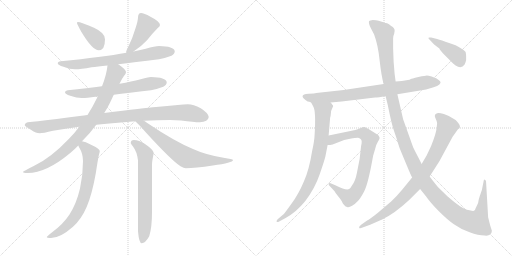
t = 0.00 s
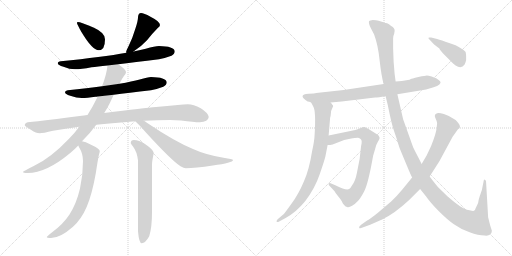
t = 2.56 s
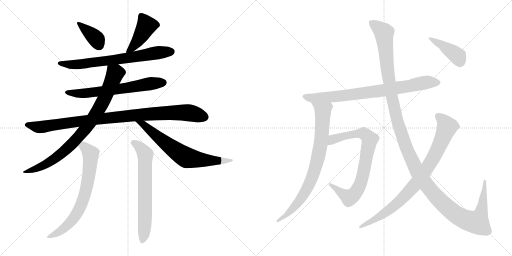
t = 5.11 s
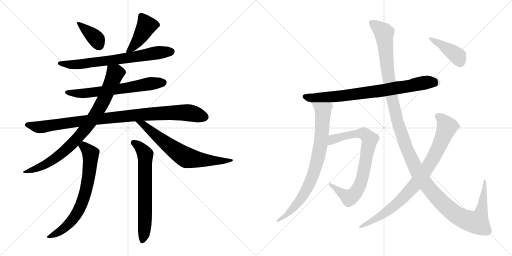
t = 7.67 s
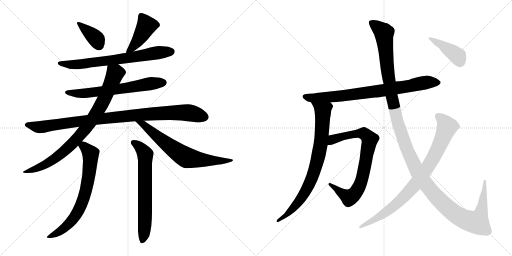
t = 10.22 s
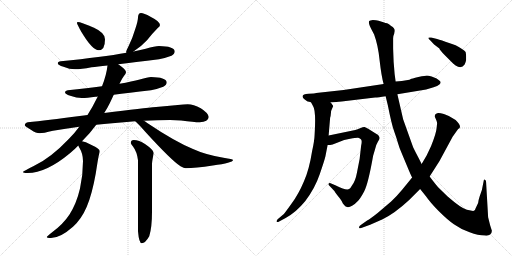
t = 12.78 s

The animated SVG that drew these frames (rendered in a browser with its animation timeline set to each time). Animation: 15 CSS @keyframes rules; one cycle of 12.78 s.

<svg version="1.1" viewBox="0 0 2048 1024" xmlns="http://www.w3.org/2000/svg">
  <g stroke="lightgray" stroke-dasharray="1,1" stroke-width="1" transform="scale(4, 4)">
    <line x1="0" y1="0" x2="256" y2="256"></line>
    <line x1="256" y1="0" x2="0" y2="256"></line>
    <line x1="128" y1="0" x2="128" y2="256"></line>
    <line x1="0" y1="128" x2="256" y2="128"></line>
    <line x1="256" y1="0" x2="512" y2="256"></line>
    <line x1="512" y1="0" x2="256" y2="256"></line>
    <line x1="384" y1="0" x2="384" y2="256"></line>
    <line x1="256" y1="128" x2="512" y2="128"></line>
  </g>
<g transform="scale(1, -1) translate(0, -850)">
   <style type="text/css">
    @keyframes keyframes0 {
      from {
       stroke: black;
       stroke-dashoffset: 378;
       stroke-width: 128;
       }
       55% {
       animation-timing-function: step-end;
       stroke: black;
       stroke-dashoffset: 0;
       stroke-width: 128;
       }
       to {
       stroke: black;
       stroke-width: 1024;
       }
       }
       #make-me-a-hanzi-animation-0 {
         animation: keyframes0 0.557617s both;
         animation-delay: 0.000000s;
         animation-timing-function: linear;
       }
    @keyframes keyframes1 {
      from {
       stroke: black;
       stroke-dashoffset: 427;
       stroke-width: 128;
       }
       58% {
       animation-timing-function: step-end;
       stroke: black;
       stroke-dashoffset: 0;
       stroke-width: 128;
       }
       to {
       stroke: black;
       stroke-width: 1024;
       }
       }
       #make-me-a-hanzi-animation-1 {
         animation: keyframes1 0.597493s both;
         animation-delay: 0.557617s;
         animation-timing-function: linear;
       }
    @keyframes keyframes2 {
      from {
       stroke: black;
       stroke-dashoffset: 708;
       stroke-width: 128;
       }
       70% {
       animation-timing-function: step-end;
       stroke: black;
       stroke-dashoffset: 0;
       stroke-width: 128;
       }
       to {
       stroke: black;
       stroke-width: 1024;
       }
       }
       #make-me-a-hanzi-animation-2 {
         animation: keyframes2 0.826172s both;
         animation-delay: 1.155110s;
         animation-timing-function: linear;
       }
    @keyframes keyframes3 {
      from {
       stroke: black;
       stroke-dashoffset: 647;
       stroke-width: 128;
       }
       68% {
       animation-timing-function: step-end;
       stroke: black;
       stroke-dashoffset: 0;
       stroke-width: 128;
       }
       to {
       stroke: black;
       stroke-width: 1024;
       }
       }
       #make-me-a-hanzi-animation-3 {
         animation: keyframes3 0.776530s both;
         animation-delay: 1.981282s;
         animation-timing-function: linear;
       }
    @keyframes keyframes4 {
      from {
       stroke: black;
       stroke-dashoffset: 978;
       stroke-width: 128;
       }
       76% {
       animation-timing-function: step-end;
       stroke: black;
       stroke-dashoffset: 0;
       stroke-width: 128;
       }
       to {
       stroke: black;
       stroke-width: 1024;
       }
       }
       #make-me-a-hanzi-animation-4 {
         animation: keyframes4 1.045898s both;
         animation-delay: 2.757812s;
         animation-timing-function: linear;
       }
    @keyframes keyframes5 {
      from {
       stroke: black;
       stroke-dashoffset: 849;
       stroke-width: 128;
       }
       73% {
       animation-timing-function: step-end;
       stroke: black;
       stroke-dashoffset: 0;
       stroke-width: 128;
       }
       to {
       stroke: black;
       stroke-width: 1024;
       }
       }
       #make-me-a-hanzi-animation-5 {
         animation: keyframes5 0.940918s both;
         animation-delay: 3.803710s;
         animation-timing-function: linear;
       }
    @keyframes keyframes6 {
      from {
       stroke: black;
       stroke-dashoffset: 687;
       stroke-width: 128;
       }
       69% {
       animation-timing-function: step-end;
       stroke: black;
       stroke-dashoffset: 0;
       stroke-width: 128;
       }
       to {
       stroke: black;
       stroke-width: 1024;
       }
       }
       #make-me-a-hanzi-animation-6 {
         animation: keyframes6 0.809082s both;
         animation-delay: 4.744628s;
         animation-timing-function: linear;
       }
    @keyframes keyframes7 {
      from {
       stroke: black;
       stroke-dashoffset: 707;
       stroke-width: 128;
       }
       70% {
       animation-timing-function: step-end;
       stroke: black;
       stroke-dashoffset: 0;
       stroke-width: 128;
       }
       to {
       stroke: black;
       stroke-width: 1024;
       }
       }
       #make-me-a-hanzi-animation-7 {
         animation: keyframes7 0.825358s both;
         animation-delay: 5.553710s;
         animation-timing-function: linear;
       }
    @keyframes keyframes8 {
      from {
       stroke: black;
       stroke-dashoffset: 673;
       stroke-width: 128;
       }
       69% {
       animation-timing-function: step-end;
       stroke: black;
       stroke-dashoffset: 0;
       stroke-width: 128;
       }
       to {
       stroke: black;
       stroke-width: 1024;
       }
       }
       #make-me-a-hanzi-animation-8 {
         animation: keyframes8 0.797689s both;
         animation-delay: 6.379068s;
         animation-timing-function: linear;
       }
    @keyframes keyframes9 {
      from {
       stroke: black;
       stroke-dashoffset: 795;
       stroke-width: 128;
       }
       72% {
       animation-timing-function: step-end;
       stroke: black;
       stroke-dashoffset: 0;
       stroke-width: 128;
       }
       to {
       stroke: black;
       stroke-width: 1024;
       }
       }
       #make-me-a-hanzi-animation-9 {
         animation: keyframes9 0.896973s both;
         animation-delay: 7.176757s;
         animation-timing-function: linear;
       }
    @keyframes keyframes10 {
      from {
       stroke: black;
       stroke-dashoffset: 803;
       stroke-width: 128;
       }
       72% {
       animation-timing-function: step-end;
       stroke: black;
       stroke-dashoffset: 0;
       stroke-width: 128;
       }
       to {
       stroke: black;
       stroke-width: 1024;
       }
       }
       #make-me-a-hanzi-animation-10 {
         animation: keyframes10 0.903483s both;
         animation-delay: 8.073730s;
         animation-timing-function: linear;
       }
    @keyframes keyframes11 {
      from {
       stroke: black;
       stroke-dashoffset: 784;
       stroke-width: 128;
       }
       72% {
       animation-timing-function: step-end;
       stroke: black;
       stroke-dashoffset: 0;
       stroke-width: 128;
       }
       to {
       stroke: black;
       stroke-width: 1024;
       }
       }
       #make-me-a-hanzi-animation-11 {
         animation: keyframes11 0.888021s both;
         animation-delay: 8.977213s;
         animation-timing-function: linear;
       }
    @keyframes keyframes12 {
      from {
       stroke: black;
       stroke-dashoffset: 1387;
       stroke-width: 128;
       }
       82% {
       animation-timing-function: step-end;
       stroke: black;
       stroke-dashoffset: 0;
       stroke-width: 128;
       }
       to {
       stroke: black;
       stroke-width: 1024;
       }
       }
       #make-me-a-hanzi-animation-12 {
         animation: keyframes12 1.378743s both;
         animation-delay: 9.865234s;
         animation-timing-function: linear;
       }
    @keyframes keyframes13 {
      from {
       stroke: black;
       stroke-dashoffset: 856;
       stroke-width: 128;
       }
       74% {
       animation-timing-function: step-end;
       stroke: black;
       stroke-dashoffset: 0;
       stroke-width: 128;
       }
       to {
       stroke: black;
       stroke-width: 1024;
       }
       }
       #make-me-a-hanzi-animation-13 {
         animation: keyframes13 0.946615s both;
         animation-delay: 11.243977s;
         animation-timing-function: linear;
       }
    @keyframes keyframes14 {
      from {
       stroke: black;
       stroke-dashoffset: 413;
       stroke-width: 128;
       }
       57% {
       animation-timing-function: step-end;
       stroke: black;
       stroke-dashoffset: 0;
       stroke-width: 128;
       }
       to {
       stroke: black;
       stroke-width: 1024;
       }
       }
       #make-me-a-hanzi-animation-14 {
         animation: keyframes14 0.586100s both;
         animation-delay: 12.190592s;
         animation-timing-function: linear;
       }
</style>
<path d="M 311.0 762.5 Q 308.0 762.5 308.0 758.5 Q 308.0 754.5 324.0 725.5 Q 369.0 649.5 395.0 649.5 Q 420.0 649.5 420.0 693.5 Q 420.0 719.5 376.0 739.5 Q 323.0 762.5 311.0 762.5 Z" fill="lightgray"></path> 
<path d="M 564.0 798.5 Q 558.0 798.5 555.0 793.5 Q 552.0 787.5 552.0 781.5 Q 552.0 767.5 542.0 737.5 Q 530.0 697.5 515.0 667.5 Q 506.0 650.5 504.0 641.5 L 506.0 639.5 C 508.0 627.5 509.0 628.5 534.0 644.5 Q 563.0 662.5 588.0 689.5 Q 611.0 718.5 631.0 738.5 Q 640.0 745.5 640.0 750.5 Q 640.0 764.5 602.0 783.5 Q 575.0 798.5 564.0 798.5 Z" fill="lightgray"></path> 
<path d="M 506.0 639.5 Q 411.0 622.5 243.0 605.5 Q 231.0 604.5 231.0 597.5 Q 231.0 590.5 254.0 583.5 Q 278.0 573.5 300.0 573.5 Q 324.0 573.5 366.0 581.5 Q 389.0 583.5 430.0 588.5 L 473.0 593.5 Q 536.0 601.5 636.0 613.5 Q 659.0 617.5 686.0 627.5 Q 699.0 634.5 699.0 645.5 Q 696.0 665.5 636.0 666.5 Q 620.0 666.5 583.0 655.5 Q 564.0 650.5 534.0 644.5 L 506.0 639.5 Z" fill="lightgray"></path> 
<path d="M 408.0 505.5 Q 350.0 498.5 271.0 489.5 Q 260.0 488.5 260.0 481.5 Q 260.0 474.5 281.0 467.5 Q 307.0 458.5 327.0 458.5 Q 348.0 458.5 382.0 463.5 Q 385.0 463.5 391.0 464.5 L 455.0 471.5 Q 511.0 478.5 604.0 489.5 Q 627.0 493.5 653.0 503.5 Q 667.0 510.5 667.0 521.5 Q 664.0 541.5 604.0 542.5 Q 591.0 542.5 559.0 532.5 Q 529.0 524.5 478.0 515.5 L 408.0 505.5 Z" fill="lightgray"></path> 
<path d="M 350.0 390.5 Q 336.0 388.5 319.0 386.5 Q 186.0 368.5 111.0 361.5 Q 99.0 358.5 99.0 349.5 Q 100.0 345.5 125.0 330.5 Q 144.0 317.5 159.0 317.5 Q 172.0 317.5 212.0 327.5 Q 261.0 336.5 317.0 343.5 L 385.0 351.5 Q 415.0 354.5 449.0 357.5 Q 496.0 361.5 541.0 365.5 L 576.0 367.5 Q 630.0 370.5 680.0 370.5 L 724.0 368.5 Q 776.0 361.5 799.0 361.5 Q 833.0 363.5 835.0 382.5 Q 832.0 399.5 803.0 417.5 Q 774.0 433.5 751.0 433.5 Q 736.0 433.5 711.0 430.5 Q 669.0 426.5 624.0 422.5 Q 579.0 418.5 417.0 398.5 L 350.0 390.5 Z" fill="lightgray"></path> 
<path d="M 430.0 588.5 Q 426.0 550.5 408.0 505.5 L 391.0 464.5 Q 390.0 461.5 388.0 458.5 Q 371.0 423.5 350.0 390.5 L 317.0 343.5 Q 299.0 318.5 276.0 295.5 Q 202.0 217.5 135.0 186.5 Q 92.0 165.5 92.0 162.5 Q 92.0 158.5 111.0 158.5 Q 185.0 158.5 281.0 238.5 Q 298.0 252.5 313.0 268.5 L 328.0 285.5 Q 359.0 315.5 385.0 351.5 L 417.0 398.5 Q 429.0 417.5 439.0 437.5 Q 448.0 456.5 455.0 471.5 L 478.0 515.5 Q 488.0 536.5 495.0 545.5 Q 504.0 555.5 504.0 561.5 L 504.0 562.5 Q 504.0 571.5 476.0 591.5 Q 474.0 592.5 473.0 593.5 C 449.0 611.5 434.0 618.5 430.0 588.5 Z" fill="lightgray"></path> 
<path d="M 541.0 365.5 Q 554.0 354.5 581.0 323.5 Q 686.0 208.5 722.0 185.5 Q 736.0 177.5 743.0 177.5 Q 781.0 177.5 851.0 188.5 Q 932.0 199.5 932.0 210.5 Q 932.0 213.5 894.0 219.5 Q 822.0 231.5 772.0 254.5 Q 699.0 284.5 589.0 358.5 Q 582.0 363.5 576.0 367.5 C 551.0 384.5 519.0 385.5 541.0 365.5 Z" fill="lightgray"></path> 
<path d="M 313.0 268.5 Q 315.0 264.5 318.0 258.5 Q 332.0 235.5 332.0 206.5 Q 332.0 151.5 320.0 96.5 Q 306.0 36.5 278.0 -7.5 Q 253.0 -45.5 211.0 -76.5 Q 187.0 -95.5 187.0 -97.5 Q 187.0 -101.5 204.0 -101.5 Q 241.0 -101.5 292.0 -56.5 Q 326.0 -25.5 347.0 23.5 Q 368.0 72.5 383.0 156.5 Q 393.0 221.5 396.0 232.5 Q 399.0 242.5 399.0 246.5 Q 399.0 255.5 362.0 272.5 Q 342.0 283.5 328.0 285.5 C 300.0 292.5 300.0 292.5 313.0 268.5 Z" fill="lightgray"></path> 
<path d="M 535.0 290.5 Q 523.0 290.5 523.0 278.5 Q 523.0 276.5 532.0 264.5 Q 548.0 243.5 552.0 209.5 L 552.0 -74.5 Q 556.0 -122.5 567.0 -122.5 Q 581.0 -122.5 597.0 -94.5 Q 608.0 -59.5 608.0 3.5 L 608.0 194.5 Q 608.0 204.5 615.0 238.5 Q 615.0 250.5 580.0 274.5 Q 556.0 290.5 535.0 290.5 Z" fill="lightgray"></path> 
<path d="M 1230.5 444.0 Q 1236.5 444.0 1244.5 440.0 L 1322.5 440.0 L 1366.5 444.0 L 1500.5 460.0 Q 1512.5 460.0 1542.5 465.0 L 1589.5 473.0 L 1704.5 492.0 L 1734.5 501.0 Q 1750.5 505.0 1757.5 512.0 Q 1765.5 519.0 1760.5 525.0 Q 1755.5 530.0 1746.5 536.0 L 1726.5 544.0 Q 1712.5 548.0 1707.5 548.0 Q 1703.5 548.0 1673.5 542.0 Q 1644.5 535.0 1643.5 534.0 Q 1638.5 529.0 1582.5 524.0 L 1534.5 514.0 L 1374.5 490.0 L 1264.5 478.0 Q 1259.5 476.0 1234.5 475.0 Q 1210.5 473.0 1210.5 466.0 Q 1207.5 459.0 1230.5 444.0 Z" fill="lightgray"></path> 
<path d="M 1244.5 440.0 L 1252.5 425.0 Q 1264.5 407.0 1258.5 312.0 Q 1257.5 285.0 1248.5 246.0 Q 1236.5 170.0 1215.5 124.0 Q 1194.5 74.0 1166.5 36.0 Q 1138.5 -3.0 1135.5 -6.0 L 1110.5 -27.0 Q 1104.5 -34.0 1106.5 -37.0 Q 1109.5 -40.0 1116.5 -36.0 L 1142.5 -22.0 Q 1184.5 1.0 1220.5 45.0 Q 1259.5 96.0 1278.5 152.0 Q 1297.5 207.0 1301.5 224.0 L 1310.5 270.0 L 1314.5 308.0 L 1320.5 379.0 Q 1322.5 382.0 1323.5 396.0 Q 1324.5 410.0 1328.5 416.0 L 1332.5 425.0 Q 1333.5 427.0 1328.5 432.0 Q 1326.5 436.0 1322.5 440.0 C 1304.5 464.0 1230.5 466.0 1244.5 440.0 Z" fill="lightgray"></path> 
<path d="M 1310.5 270.0 L 1320.5 270.0 L 1330.5 272.0 L 1376.5 290.0 L 1400.5 295.0 Q 1427.5 300.0 1432.5 299.0 Q 1437.5 298.0 1443.5 293.0 Q 1449.5 288.0 1444.5 267.0 L 1438.5 214.0 L 1427.5 158.0 Q 1421.5 126.0 1408.5 109.0 Q 1401.5 96.0 1396.5 94.0 Q 1385.5 87.0 1343.5 108.0 L 1322.5 117.0 Q 1316.5 120.0 1314.5 115.0 Q 1312.5 110.0 1320.5 104.0 L 1337.5 86.0 Q 1338.5 83.0 1352.5 65.0 Q 1367.5 47.0 1368.5 42.0 Q 1370.5 37.0 1376.5 30.0 Q 1382.5 22.0 1388.5 22.0 Q 1395.5 19.0 1408.5 27.0 Q 1421.5 35.0 1430.5 45.0 Q 1440.5 54.0 1456.5 84.0 Q 1472.5 114.0 1492.5 227.0 L 1500.5 254.0 Q 1504.5 272.0 1511.5 283.0 Q 1518.5 293.0 1518.5 298.0 Q 1518.5 302.0 1512.5 310.0 L 1472.5 335.0 Q 1463.5 340.0 1458.5 342.0 Q 1453.5 343.0 1442.5 338.0 L 1430.5 333.0 Q 1423.5 330.0 1406.5 327.0 L 1314.5 308.0 C 1285.5 302.0 1280.5 268.0 1310.5 270.0 Z" fill="lightgray"></path> 
<path d="M 1542.5 465.0 L 1551.5 428.0 Q 1566.5 352.0 1576.5 325.0 Q 1586.5 297.0 1591.5 279.0 Q 1596.5 260.0 1608.5 233.0 L 1631.5 178.0 Q 1643.5 149.0 1648.5 140.0 L 1680.5 94.0 L 1704.5 64.0 Q 1719.5 42.0 1753.5 7.0 Q 1788.5 -28.0 1815.5 -47.0 Q 1843.5 -67.0 1878.5 -79.0 Q 1913.5 -92.0 1938.5 -92.0 Q 1953.5 -94.0 1960.5 -88.0 Q 1967.5 -82.0 1967.5 -73.0 L 1960.5 -51.0 L 1952.5 -19.0 L 1944.5 119.0 Q 1945.5 129.0 1939.5 131.0 Q 1937.5 133.0 1935.5 130.0 L 1927.5 90.0 L 1918.5 64.0 Q 1913.5 49.0 1912.5 38.0 L 1902.5 17.0 Q 1900.5 9.0 1895.5 7.0 Q 1891.5 5.0 1867.5 11.0 Q 1844.5 17.0 1790.5 64.0 L 1752.5 101.0 Q 1739.5 116.0 1718.5 144.0 L 1686.5 194.0 L 1675.5 216.0 Q 1661.5 242.0 1652.5 261.0 L 1612.5 373.0 L 1589.5 473.0 L 1582.5 524.0 L 1578.5 554.0 L 1574.5 603.0 L 1572.5 656.0 L 1572.5 697.0 Q 1571.5 704.0 1576.5 714.0 L 1578.5 726.0 Q 1579.5 738.0 1564.5 746.0 Q 1555.5 755.0 1548.5 757.0 Q 1542.5 758.0 1533.5 761.0 L 1514.5 767.0 Q 1504.5 770.0 1491.5 770.0 Q 1479.5 769.0 1476.5 766.0 Q 1472.5 757.0 1484.5 735.0 L 1496.5 712.0 Q 1512.5 669.0 1518.5 608.0 Q 1525.5 546.0 1534.5 514.0 L 1542.5 465.0 Z" fill="lightgray"></path> 
<path d="M 1648.5 140.0 L 1608.5 91.0 Q 1584.5 62.0 1564.5 44.0 L 1510.5 -2.0 Q 1481.5 -25.0 1468.5 -32.0 L 1444.5 -49.0 Q 1434.5 -56.0 1436.5 -61.0 Q 1438.5 -66.0 1450.5 -60.0 L 1480.5 -49.0 L 1528.5 -28.0 Q 1578.5 -4.0 1635.5 49.0 L 1680.5 94.0 L 1718.5 144.0 L 1757.5 205.0 L 1810.5 303.0 L 1832.5 334.0 Q 1839.5 337.0 1839.5 341.0 Q 1842.5 350.0 1822.5 370.0 Q 1796.5 388.0 1775.5 394.0 Q 1754.5 400.0 1748.5 397.0 Q 1734.5 392.0 1741.5 378.0 Q 1748.5 363.0 1748.5 358.0 L 1746.5 338.0 Q 1744.5 316.0 1724.5 266.0 L 1706.5 228.0 L 1686.5 194.0 L 1648.5 140.0 Z" fill="lightgray"></path> 
<path d="M 1748.5 694.0 L 1724.5 700.0 Q 1714.5 701.0 1713.5 699.0 Q 1712.5 697.0 1720.5 689.0 L 1736.5 672.0 L 1757.5 656.0 Q 1758.5 651.0 1778.5 630.0 L 1806.5 602.0 Q 1812.5 595.0 1822.5 588.0 Q 1845.5 573.0 1858.5 592.0 Q 1863.5 604.0 1864.5 610.0 L 1864.5 626.0 Q 1864.5 632.0 1862.5 642.0 Q 1856.5 651.0 1822.5 669.0 L 1796.5 678.0 Q 1764.5 690.0 1748.5 694.0 Z" fill="lightgray"></path> 
      <clipPath id="make-me-a-hanzi-clip-0">
      <path d="M 311.0 762.5 Q 308.0 762.5 308.0 758.5 Q 308.0 754.5 324.0 725.5 Q 369.0 649.5 395.0 649.5 Q 420.0 649.5 420.0 693.5 Q 420.0 719.5 376.0 739.5 Q 323.0 762.5 311.0 762.5 Z" fill="lightgray"></path>
      </clipPath>
      <path clip-path="url(#make-me-a-hanzi-clip-0)" d="M 314.0 757.5 L 382.0 698.5 L 396.0 669.5 " fill="none" id="make-me-a-hanzi-animation-0" stroke-dasharray="250 500" stroke-linecap="round"></path>

      <clipPath id="make-me-a-hanzi-clip-1">
      <path d="M 564.0 798.5 Q 558.0 798.5 555.0 793.5 Q 552.0 787.5 552.0 781.5 Q 552.0 767.5 542.0 737.5 Q 530.0 697.5 515.0 667.5 Q 506.0 650.5 504.0 641.5 L 506.0 639.5 C 508.0 627.5 509.0 628.5 534.0 644.5 Q 563.0 662.5 588.0 689.5 Q 611.0 718.5 631.0 738.5 Q 640.0 745.5 640.0 750.5 Q 640.0 764.5 602.0 783.5 Q 575.0 798.5 564.0 798.5 Z" fill="lightgray"></path>
      </clipPath>
      <path clip-path="url(#make-me-a-hanzi-clip-1)" d="M 628.0 750.5 L 586.0 747.5 L 540.0 671.5 L 510.0 645.5 " fill="none" id="make-me-a-hanzi-animation-1" stroke-dasharray="299 598" stroke-linecap="round"></path>

      <clipPath id="make-me-a-hanzi-clip-2">
      <path d="M 506.0 639.5 Q 411.0 622.5 243.0 605.5 Q 231.0 604.5 231.0 597.5 Q 231.0 590.5 254.0 583.5 Q 278.0 573.5 300.0 573.5 Q 324.0 573.5 366.0 581.5 Q 389.0 583.5 430.0 588.5 L 473.0 593.5 Q 536.0 601.5 636.0 613.5 Q 659.0 617.5 686.0 627.5 Q 699.0 634.5 699.0 645.5 Q 696.0 665.5 636.0 666.5 Q 620.0 666.5 583.0 655.5 Q 564.0 650.5 534.0 644.5 L 506.0 639.5 Z" fill="lightgray"></path>
      </clipPath>
      <path clip-path="url(#make-me-a-hanzi-clip-2)" d="M 239.0 598.5 L 281.0 591.5 L 340.0 595.5 L 646.0 642.5 L 687.0 643.5 " fill="none" id="make-me-a-hanzi-animation-2" stroke-dasharray="580 1160" stroke-linecap="round"></path>

      <clipPath id="make-me-a-hanzi-clip-3">
      <path d="M 408.0 505.5 Q 350.0 498.5 271.0 489.5 Q 260.0 488.5 260.0 481.5 Q 260.0 474.5 281.0 467.5 Q 307.0 458.5 327.0 458.5 Q 348.0 458.5 382.0 463.5 Q 385.0 463.5 391.0 464.5 L 455.0 471.5 Q 511.0 478.5 604.0 489.5 Q 627.0 493.5 653.0 503.5 Q 667.0 510.5 667.0 521.5 Q 664.0 541.5 604.0 542.5 Q 591.0 542.5 559.0 532.5 Q 529.0 524.5 478.0 515.5 L 408.0 505.5 Z" fill="lightgray"></path>
      </clipPath>
      <path clip-path="url(#make-me-a-hanzi-clip-3)" d="M 268.0 482.5 L 293.0 476.5 L 371.0 480.5 L 655.0 520.5 " fill="none" id="make-me-a-hanzi-animation-3" stroke-dasharray="519 1038" stroke-linecap="round"></path>

      <clipPath id="make-me-a-hanzi-clip-4">
      <path d="M 350.0 390.5 Q 336.0 388.5 319.0 386.5 Q 186.0 368.5 111.0 361.5 Q 99.0 358.5 99.0 349.5 Q 100.0 345.5 125.0 330.5 Q 144.0 317.5 159.0 317.5 Q 172.0 317.5 212.0 327.5 Q 261.0 336.5 317.0 343.5 L 385.0 351.5 Q 415.0 354.5 449.0 357.5 Q 496.0 361.5 541.0 365.5 L 576.0 367.5 Q 630.0 370.5 680.0 370.5 L 724.0 368.5 Q 776.0 361.5 799.0 361.5 Q 833.0 363.5 835.0 382.5 Q 832.0 399.5 803.0 417.5 Q 774.0 433.5 751.0 433.5 Q 736.0 433.5 711.0 430.5 Q 669.0 426.5 624.0 422.5 Q 579.0 418.5 417.0 398.5 L 350.0 390.5 Z" fill="lightgray"></path>
      </clipPath>
      <path clip-path="url(#make-me-a-hanzi-clip-4)" d="M 105.0 351.5 L 157.0 341.5 L 431.0 379.5 L 678.0 399.5 L 754.0 399.5 L 820.0 382.5 " fill="none" id="make-me-a-hanzi-animation-4" stroke-dasharray="850 1700" stroke-linecap="round"></path>

      <clipPath id="make-me-a-hanzi-clip-5">
      <path d="M 430.0 588.5 Q 426.0 550.5 408.0 505.5 L 391.0 464.5 Q 390.0 461.5 388.0 458.5 Q 371.0 423.5 350.0 390.5 L 317.0 343.5 Q 299.0 318.5 276.0 295.5 Q 202.0 217.5 135.0 186.5 Q 92.0 165.5 92.0 162.5 Q 92.0 158.5 111.0 158.5 Q 185.0 158.5 281.0 238.5 Q 298.0 252.5 313.0 268.5 L 328.0 285.5 Q 359.0 315.5 385.0 351.5 L 417.0 398.5 Q 429.0 417.5 439.0 437.5 Q 448.0 456.5 455.0 471.5 L 478.0 515.5 Q 488.0 536.5 495.0 545.5 Q 504.0 555.5 504.0 561.5 L 504.0 562.5 Q 504.0 571.5 476.0 591.5 Q 474.0 592.5 473.0 593.5 C 449.0 611.5 434.0 618.5 430.0 588.5 Z" fill="lightgray"></path>
      </clipPath>
      <path clip-path="url(#make-me-a-hanzi-clip-5)" d="M 493.0 562.5 L 460.0 556.5 L 398.0 418.5 L 344.0 338.5 L 292.0 278.5 L 204.0 204.5 L 140.0 173.5 L 95.0 162.5 " fill="none" id="make-me-a-hanzi-animation-5" stroke-dasharray="721 1442" stroke-linecap="round"></path>

      <clipPath id="make-me-a-hanzi-clip-6">
      <path d="M 541.0 365.5 Q 554.0 354.5 581.0 323.5 Q 686.0 208.5 722.0 185.5 Q 736.0 177.5 743.0 177.5 Q 781.0 177.5 851.0 188.5 Q 932.0 199.5 932.0 210.5 Q 932.0 213.5 894.0 219.5 Q 822.0 231.5 772.0 254.5 Q 699.0 284.5 589.0 358.5 Q 582.0 363.5 576.0 367.5 C 551.0 384.5 519.0 385.5 541.0 365.5 Z" fill="lightgray"></path>
      </clipPath>
      <path clip-path="url(#make-me-a-hanzi-clip-6)" d="M 547.0 364.5 L 571.0 354.5 L 635.0 298.5 L 746.0 219.5 L 838.0 207.5 L 929.0 209.5 " fill="none" id="make-me-a-hanzi-animation-6" stroke-dasharray="559 1118" stroke-linecap="round"></path>

      <clipPath id="make-me-a-hanzi-clip-7">
      <path d="M 313.0 268.5 Q 315.0 264.5 318.0 258.5 Q 332.0 235.5 332.0 206.5 Q 332.0 151.5 320.0 96.5 Q 306.0 36.5 278.0 -7.5 Q 253.0 -45.5 211.0 -76.5 Q 187.0 -95.5 187.0 -97.5 Q 187.0 -101.5 204.0 -101.5 Q 241.0 -101.5 292.0 -56.5 Q 326.0 -25.5 347.0 23.5 Q 368.0 72.5 383.0 156.5 Q 393.0 221.5 396.0 232.5 Q 399.0 242.5 399.0 246.5 Q 399.0 255.5 362.0 272.5 Q 342.0 283.5 328.0 285.5 C 300.0 292.5 300.0 292.5 313.0 268.5 Z" fill="lightgray"></path>
      </clipPath>
      <path clip-path="url(#make-me-a-hanzi-clip-7)" d="M 323.0 267.5 L 346.0 255.5 L 359.0 241.5 L 363.0 226.5 L 356.0 152.5 L 336.0 60.5 L 311.0 2.5 L 273.0 -47.5 L 237.0 -76.5 L 191.0 -95.5 " fill="none" id="make-me-a-hanzi-animation-7" stroke-dasharray="579 1158" stroke-linecap="round"></path>

      <clipPath id="make-me-a-hanzi-clip-8">
      <path d="M 535.0 290.5 Q 523.0 290.5 523.0 278.5 Q 523.0 276.5 532.0 264.5 Q 548.0 243.5 552.0 209.5 L 552.0 -74.5 Q 556.0 -122.5 567.0 -122.5 Q 581.0 -122.5 597.0 -94.5 Q 608.0 -59.5 608.0 3.5 L 608.0 194.5 Q 608.0 204.5 615.0 238.5 Q 615.0 250.5 580.0 274.5 Q 556.0 290.5 535.0 290.5 Z" fill="lightgray"></path>
      </clipPath>
      <path clip-path="url(#make-me-a-hanzi-clip-8)" d="M 532.0 280.5 L 562.0 260.5 L 581.0 232.5 L 580.0 -20.5 L 576.0 -91.5 L 569.0 -113.5 " fill="none" id="make-me-a-hanzi-animation-8" stroke-dasharray="545 1090" stroke-linecap="round"></path>

      <clipPath id="make-me-a-hanzi-clip-9">
      <path d="M 1230.5 444.0 Q 1236.5 444.0 1244.5 440.0 L 1322.5 440.0 L 1366.5 444.0 L 1500.5 460.0 Q 1512.5 460.0 1542.5 465.0 L 1589.5 473.0 L 1704.5 492.0 L 1734.5 501.0 Q 1750.5 505.0 1757.5 512.0 Q 1765.5 519.0 1760.5 525.0 Q 1755.5 530.0 1746.5 536.0 L 1726.5 544.0 Q 1712.5 548.0 1707.5 548.0 Q 1703.5 548.0 1673.5 542.0 Q 1644.5 535.0 1643.5 534.0 Q 1638.5 529.0 1582.5 524.0 L 1534.5 514.0 L 1374.5 490.0 L 1264.5 478.0 Q 1259.5 476.0 1234.5 475.0 Q 1210.5 473.0 1210.5 466.0 Q 1207.5 459.0 1230.5 444.0 Z" fill="lightgray"></path>
      </clipPath>
      <path clip-path="url(#make-me-a-hanzi-clip-9)" d="M 1218.5 464.0 L 1252.5 457.0 L 1357.5 465.0 L 1529.5 488.0 L 1714.5 522.0 L 1751.5 520.0 " fill="none" id="make-me-a-hanzi-animation-9" stroke-dasharray="667 1334" stroke-linecap="round"></path>

      <clipPath id="make-me-a-hanzi-clip-10">
      <path d="M 1244.5 440.0 L 1252.5 425.0 Q 1264.5 407.0 1258.5 312.0 Q 1257.5 285.0 1248.5 246.0 Q 1236.5 170.0 1215.5 124.0 Q 1194.5 74.0 1166.5 36.0 Q 1138.5 -3.0 1135.5 -6.0 L 1110.5 -27.0 Q 1104.5 -34.0 1106.5 -37.0 Q 1109.5 -40.0 1116.5 -36.0 L 1142.5 -22.0 Q 1184.5 1.0 1220.5 45.0 Q 1259.5 96.0 1278.5 152.0 Q 1297.5 207.0 1301.5 224.0 L 1310.5 270.0 L 1314.5 308.0 L 1320.5 379.0 Q 1322.5 382.0 1323.5 396.0 Q 1324.5 410.0 1328.5 416.0 L 1332.5 425.0 Q 1333.5 427.0 1328.5 432.0 Q 1326.5 436.0 1322.5 440.0 C 1304.5 464.0 1230.5 466.0 1244.5 440.0 Z" fill="lightgray"></path>
      </clipPath>
      <path clip-path="url(#make-me-a-hanzi-clip-10)" d="M 1252.5 439.0 L 1291.5 407.0 L 1286.5 305.0 L 1259.5 170.0 L 1209.5 63.0 L 1144.5 -12.0 L 1111.5 -33.0 " fill="none" id="make-me-a-hanzi-animation-10" stroke-dasharray="675 1350" stroke-linecap="round"></path>

      <clipPath id="make-me-a-hanzi-clip-11">
      <path d="M 1310.5 270.0 L 1320.5 270.0 L 1330.5 272.0 L 1376.5 290.0 L 1400.5 295.0 Q 1427.5 300.0 1432.5 299.0 Q 1437.5 298.0 1443.5 293.0 Q 1449.5 288.0 1444.5 267.0 L 1438.5 214.0 L 1427.5 158.0 Q 1421.5 126.0 1408.5 109.0 Q 1401.5 96.0 1396.5 94.0 Q 1385.5 87.0 1343.5 108.0 L 1322.5 117.0 Q 1316.5 120.0 1314.5 115.0 Q 1312.5 110.0 1320.5 104.0 L 1337.5 86.0 Q 1338.5 83.0 1352.5 65.0 Q 1367.5 47.0 1368.5 42.0 Q 1370.5 37.0 1376.5 30.0 Q 1382.5 22.0 1388.5 22.0 Q 1395.5 19.0 1408.5 27.0 Q 1421.5 35.0 1430.5 45.0 Q 1440.5 54.0 1456.5 84.0 Q 1472.5 114.0 1492.5 227.0 L 1500.5 254.0 Q 1504.5 272.0 1511.5 283.0 Q 1518.5 293.0 1518.5 298.0 Q 1518.5 302.0 1512.5 310.0 L 1472.5 335.0 Q 1463.5 340.0 1458.5 342.0 Q 1453.5 343.0 1442.5 338.0 L 1430.5 333.0 Q 1423.5 330.0 1406.5 327.0 L 1314.5 308.0 C 1285.5 302.0 1280.5 268.0 1310.5 270.0 Z" fill="lightgray"></path>
      </clipPath>
      <path clip-path="url(#make-me-a-hanzi-clip-11)" d="M 1315.5 276.0 L 1341.5 296.0 L 1430.5 316.0 L 1455.5 316.0 L 1479.5 291.0 L 1448.5 134.0 L 1418.5 75.0 L 1393.5 61.0 L 1319.5 111.0 " fill="none" id="make-me-a-hanzi-animation-11" stroke-dasharray="656 1312" stroke-linecap="round"></path>

      <clipPath id="make-me-a-hanzi-clip-12">
      <path d="M 1542.5 465.0 L 1551.5 428.0 Q 1566.5 352.0 1576.5 325.0 Q 1586.5 297.0 1591.5 279.0 Q 1596.5 260.0 1608.5 233.0 L 1631.5 178.0 Q 1643.5 149.0 1648.5 140.0 L 1680.5 94.0 L 1704.5 64.0 Q 1719.5 42.0 1753.5 7.0 Q 1788.5 -28.0 1815.5 -47.0 Q 1843.5 -67.0 1878.5 -79.0 Q 1913.5 -92.0 1938.5 -92.0 Q 1953.5 -94.0 1960.5 -88.0 Q 1967.5 -82.0 1967.5 -73.0 L 1960.5 -51.0 L 1952.5 -19.0 L 1944.5 119.0 Q 1945.5 129.0 1939.5 131.0 Q 1937.5 133.0 1935.5 130.0 L 1927.5 90.0 L 1918.5 64.0 Q 1913.5 49.0 1912.5 38.0 L 1902.5 17.0 Q 1900.5 9.0 1895.5 7.0 Q 1891.5 5.0 1867.5 11.0 Q 1844.5 17.0 1790.5 64.0 L 1752.5 101.0 Q 1739.5 116.0 1718.5 144.0 L 1686.5 194.0 L 1675.5 216.0 Q 1661.5 242.0 1652.5 261.0 L 1612.5 373.0 L 1589.5 473.0 L 1582.5 524.0 L 1578.5 554.0 L 1574.5 603.0 L 1572.5 656.0 L 1572.5 697.0 Q 1571.5 704.0 1576.5 714.0 L 1578.5 726.0 Q 1579.5 738.0 1564.5 746.0 Q 1555.5 755.0 1548.5 757.0 Q 1542.5 758.0 1533.5 761.0 L 1514.5 767.0 Q 1504.5 770.0 1491.5 770.0 Q 1479.5 769.0 1476.5 766.0 Q 1472.5 757.0 1484.5 735.0 L 1496.5 712.0 Q 1512.5 669.0 1518.5 608.0 Q 1525.5 546.0 1534.5 514.0 L 1542.5 465.0 Z" fill="lightgray"></path>
      </clipPath>
      <path clip-path="url(#make-me-a-hanzi-clip-12)" d="M 1485.5 761.0 L 1535.5 718.0 L 1554.5 537.0 L 1584.5 385.0 L 1628.5 249.0 L 1692.5 128.0 L 1758.5 48.0 L 1814.5 -1.0 L 1852.5 -25.0 L 1901.5 -39.0 L 1908.5 -39.0 L 1925.5 3.0 L 1939.5 124.0 " fill="none" id="make-me-a-hanzi-animation-12" stroke-dasharray="1259 2518" stroke-linecap="round"></path>

      <clipPath id="make-me-a-hanzi-clip-13">
      <path d="M 1648.5 140.0 L 1608.5 91.0 Q 1584.5 62.0 1564.5 44.0 L 1510.5 -2.0 Q 1481.5 -25.0 1468.5 -32.0 L 1444.5 -49.0 Q 1434.5 -56.0 1436.5 -61.0 Q 1438.5 -66.0 1450.5 -60.0 L 1480.5 -49.0 L 1528.5 -28.0 Q 1578.5 -4.0 1635.5 49.0 L 1680.5 94.0 L 1718.5 144.0 L 1757.5 205.0 L 1810.5 303.0 L 1832.5 334.0 Q 1839.5 337.0 1839.5 341.0 Q 1842.5 350.0 1822.5 370.0 Q 1796.5 388.0 1775.5 394.0 Q 1754.5 400.0 1748.5 397.0 Q 1734.5 392.0 1741.5 378.0 Q 1748.5 363.0 1748.5 358.0 L 1746.5 338.0 Q 1744.5 316.0 1724.5 266.0 L 1706.5 228.0 L 1686.5 194.0 L 1648.5 140.0 Z" fill="lightgray"></path>
      </clipPath>
      <path clip-path="url(#make-me-a-hanzi-clip-13)" d="M 1750.5 385.0 L 1772.5 368.0 L 1788.5 343.0 L 1744.5 239.0 L 1692.5 154.0 L 1643.5 93.0 L 1579.5 28.0 L 1505.5 -24.0 L 1443.5 -57.0 " fill="none" id="make-me-a-hanzi-animation-13" stroke-dasharray="728 1456" stroke-linecap="round"></path>

      <clipPath id="make-me-a-hanzi-clip-14">
      <path d="M 1748.5 694.0 L 1724.5 700.0 Q 1714.5 701.0 1713.5 699.0 Q 1712.5 697.0 1720.5 689.0 L 1736.5 672.0 L 1757.5 656.0 Q 1758.5 651.0 1778.5 630.0 L 1806.5 602.0 Q 1812.5 595.0 1822.5 588.0 Q 1845.5 573.0 1858.5 592.0 Q 1863.5 604.0 1864.5 610.0 L 1864.5 626.0 Q 1864.5 632.0 1862.5 642.0 Q 1856.5 651.0 1822.5 669.0 L 1796.5 678.0 Q 1764.5 690.0 1748.5 694.0 Z" fill="lightgray"></path>
      </clipPath>
      <path clip-path="url(#make-me-a-hanzi-clip-14)" d="M 1719.5 696.0 L 1815.5 638.0 L 1830.5 625.0 L 1840.5 602.0 " fill="none" id="make-me-a-hanzi-animation-14" stroke-dasharray="285 570" stroke-linecap="round"></path>

</g>
</svg>
